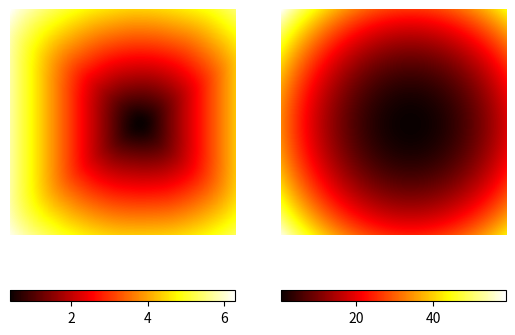

Recreate this plot in Python.
import numpy as np
import matplotlib.pyplot as plt


def get_art_dt(beta=[5, 9], num=100):
    epse = np.random.normal(0, .5, size=(num,))
    x = np.linspace(0, 1, num)
    y = np.sum([bt * (x ** i) for i, bt in enumerate(beta)], axis=0)
    return x, (y + epse)


def model(X, w, b):
    return w * X + b


def mse(Y_act, Y_pre):
    return np.mean((Y_act - Y_pre) ** 2)


def mae(Y_act, Y_pre):
    return np.mean(np.abs(Y_act - Y_pre))


def compute_param_error(w, b, X, Y, err_list=[mae]):
    Y_pre = model(X, w, b)
    return [e(Y, Y_pre) for e in err_list]


def get_error_map(X, Y, num=1000, param_low=-20, param_high=20, err_list=[mse]):
    er_map = np.zeros((len(err_list), num, num))
    w = np.linspace(param_low, param_high, num)
    b = np.linspace(param_low, param_high, num)
    for i in range(num):
        for j in range(num):
            er_map[:, i, j] = compute_param_error(w[i], b[j], X, Y, err_list=err_list)
    return er_map


Normalize = lambda X: (X - X.mean()) / X.std()

X, Y = get_art_dt([.5, .5])
X = Normalize(X)

err_list = [mae, mse]
im = get_error_map(X, Y, param_low=-5, param_high=5, err_list=err_list)
for i in range(len(err_list)):
    plt.subplot(1, len(err_list), i + 1)
    plt.imshow(im[i], cmap='hot')
    plt.axis('off')
    plt.colorbar(orientation='horizontal')
